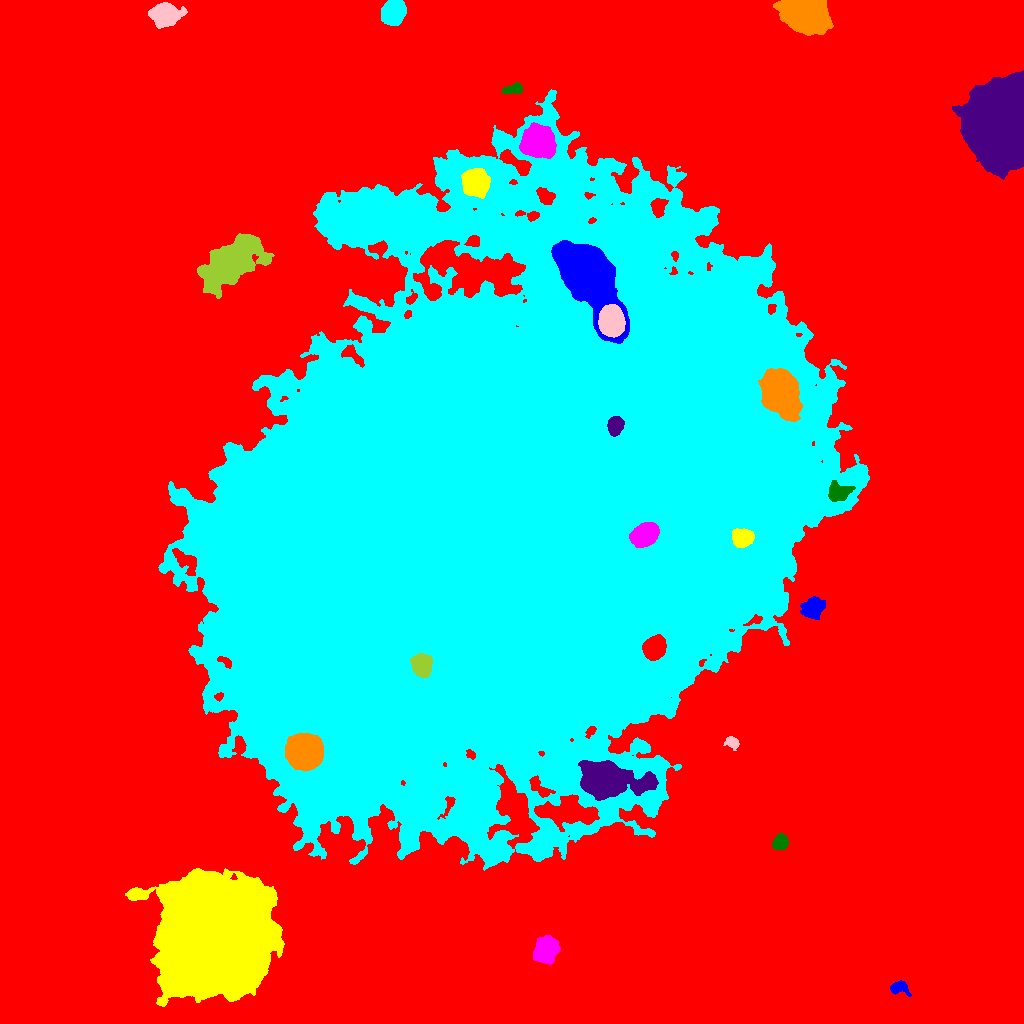

The data file committed next to this chart (first rows):
ID, X, Y, A, B, theta, total_flux, mu_max, mu_median, mu_mean, R_fwhm, R_e, R10, R90, x_start, x_end, y_start, y_end, area, greylevel
0, 486.3, 505.6, 322.1, 302.9, 1.063, 3723311, 36.0, 4.0, 5.321, 50.97, 219.3, 82.25, 366.4, 0, 1023, 0, 1023, 699768, 5.321
1, 899, 35.52, 4.883, 3.076, -0.1646, 740.0, 7.0, 3.0, 3.524, 5.412, 4.442, 1.784, 6.979, 890, 911, 27, 43, 210, 18.52
2, 217.4, 88.67, 22.86, 22.15, 1.386, 766374, 236.0, 29.0, 53.63, 25.23, 26.62, 10.19, 48.25, 125, 284, 17, 155, 14289, 72.63
3, 545.6, 73.75, 5.65, 4.932, 1.129, 7178, 36.0, 9.0, 11.9, 7.092, 6.58, 2.585, 11.03, 533, 560, 59, 88, 603, 26.9
4, 780.2, 181.2, 3.613, 3.25, 1.036, 1531, 15.0, 7.0, 6.865, 5.557, 4.442, 1.784, 6.864, 772, 788, 174, 191, 223, 22.87
5, 607.7, 243.5, 15.27, 7.39, -0.1047, 32343, 51.0, 11.0, 15.88, 12.05, 11.52, 4.549, 20.1, 578, 658, 223, 263, 2037, 46.88
6, 305.2, 270.8, 7.632, 7.267, -0.4331, 30407, 71.0, 20.0, 24.66, 10.66, 9.441, 3.785, 15.47, 285, 323, 252, 290, 1233, 74.66
7, 512.9, 510.2, 143.1, 110.8, 0.671, 9090810, 146.0, 23.0, 29.49, 81.57, 147.6, 51.56, 254.6, 158, 869, 153, 934, 308232, 42.49
8, 732.5, 281.1, 3.429, 2.691, -0.4782, 576.0, 9.0, 3.0, 3.815, 4.184, 3.7, 1.493, 5.971, 723, 739, 273, 287, 151, 19.81
9, 421.8, 357.9, 5.139, 4.543, -1.278, 5356, 29.0, 11.0, 12.2, 7.203, 6.232, 2.459, 9.853, 410, 432, 346, 370, 439, 65.2
10, 654.3, 375.2, 5.436, 4.867, 0.9507, 9339, 44.0, 17.0, 18.83, 7.736, 6.628, 2.646, 10.6, 642, 666, 363, 389, 496, 75.83
11, 812.7, 415.1, 5.368, 4.526, 0.6124, 3118, 17.0, 7.0, 7.285, 7.181, 6.206, 2.459, 9.772, 800, 825, 404, 427, 428, 27.29
12, 742.5, 485.3, 4.726, 3.993, 0.1661, 4419, 27.0, 11.0, 11.94, 7.047, 5.614, 2.257, 8.777, 732, 754, 476, 495, 370, 85.94
13, 644.6, 488.7, 6.478, 4.677, 0.5063, 10058, 39.0, 15.5, 16.88, 8.575, 7.114, 2.877, 11.27, 629, 659, 476, 501, 596, 107.9
14, 839.5, 531, 5.558, 3.974, 0.09293, 1890, 14.0, 4.0, 5.094, 6.232, 5.585, 2.111, 9.167, 828, 855, 522, 543, 371, 33.09
15, 615, 598.4, 4.056, 3.593, 1.352, 1718, 15.0, 6.0, 6.202, 5.614, 4.853, 1.954, 7.756, 607, 624, 587, 607, 277, 92.2
16, 781.2, 630.1, 11.24, 7.644, -1.155, 24362, 38.0, 13.0, 14.39, 12.87, 11.81, 4.652, 18.92, 758, 802, 602, 655, 1693, 65.39
17, 545.1, 693.6, 3.629, 2.916, 1.286, 2523, 30.0, 11.0, 12.62, 4.754, 4.146, 1.596, 6.747, 538, 552, 685, 702, 200, 66.61
18, 611.4, 701.9, 6.818, 5.481, -1.449, 17267, 52.0, 23.0, 23.56, 10.19, 7.999, 3.29, 12.46, 598, 625, 686, 719, 733, 105.6
19, 230, 760.6, 15.42, 7.895, 0.694, 34806, 54.0, 10.0, 14.4, 11.03, 12.39, 4.652, 22.15, 197, 274, 725, 790, 2417, 33.4
20, 331.4, 746.9, 3.376, 2.924, -0.907, 832.0, 11.0, 4.0, 4.473, 4.687, 3.868, 1.596, 6.206, 323, 339, 740, 754, 186, 22.47
21, 586.6, 750.2, 21.09, 10.71, -0.9577, 91598, 77.0, 19.0, 25.51, 17.26, 16.21, 6.408, 27.29, 551, 629, 680, 783, 3591, 85.51
22, 474.9, 841.5, 5.934, 5.548, -1.408, 9696, 40.0, 11.0, 13.73, 7.818, 7.203, 2.821, 11.93, 461, 490, 825, 855, 706, 46.73
23, 537.3, 882.4, 6.938, 6.588, -0.4862, 25751, 77.0, 20.0, 25.07, 9.184, 8.5, 3.385, 14, 519, 556, 865, 901, 1027, 57.07
24, 514, 934.8, 5.319, 2.286, 0.2249, 608.0, 8.0, 4.0, 3.341, 5.412, 4.184, 1.596, 6.333, 501, 522, 930, 941, 182, 19.34
25, 1003, 900.3, 17.54, 13.24, -1.562, 320049, 212.0, 43.0, 60.49, 18.21, 17.97, 7.092, 31.08, 952, 1023, 844, 953, 5291, 75.49
26, 806.5, 1009, 9.242, 7.501, -0.1521, 45774, 90.0, 20.0, 28.59, 11.38, 10.11, 4.107, 17.09, 773, 833, 988, 1023, 1601, 43.59
27, 393.2, 1011, 5.445, 4.971, 0.9993, 10686, 48.0, 17.0, 19.12, 8.019, 6.699, 2.646, 10.7, 381, 406, 998, 1023, 559, 34.12
28, 165.7, 1008, 6.787, 4.949, 0.1191, 5983, 27.0, 7.0, 8.97, 7.114, 7.047, 2.706, 11.75, 148, 187, 995, 1021, 667, 23.97
